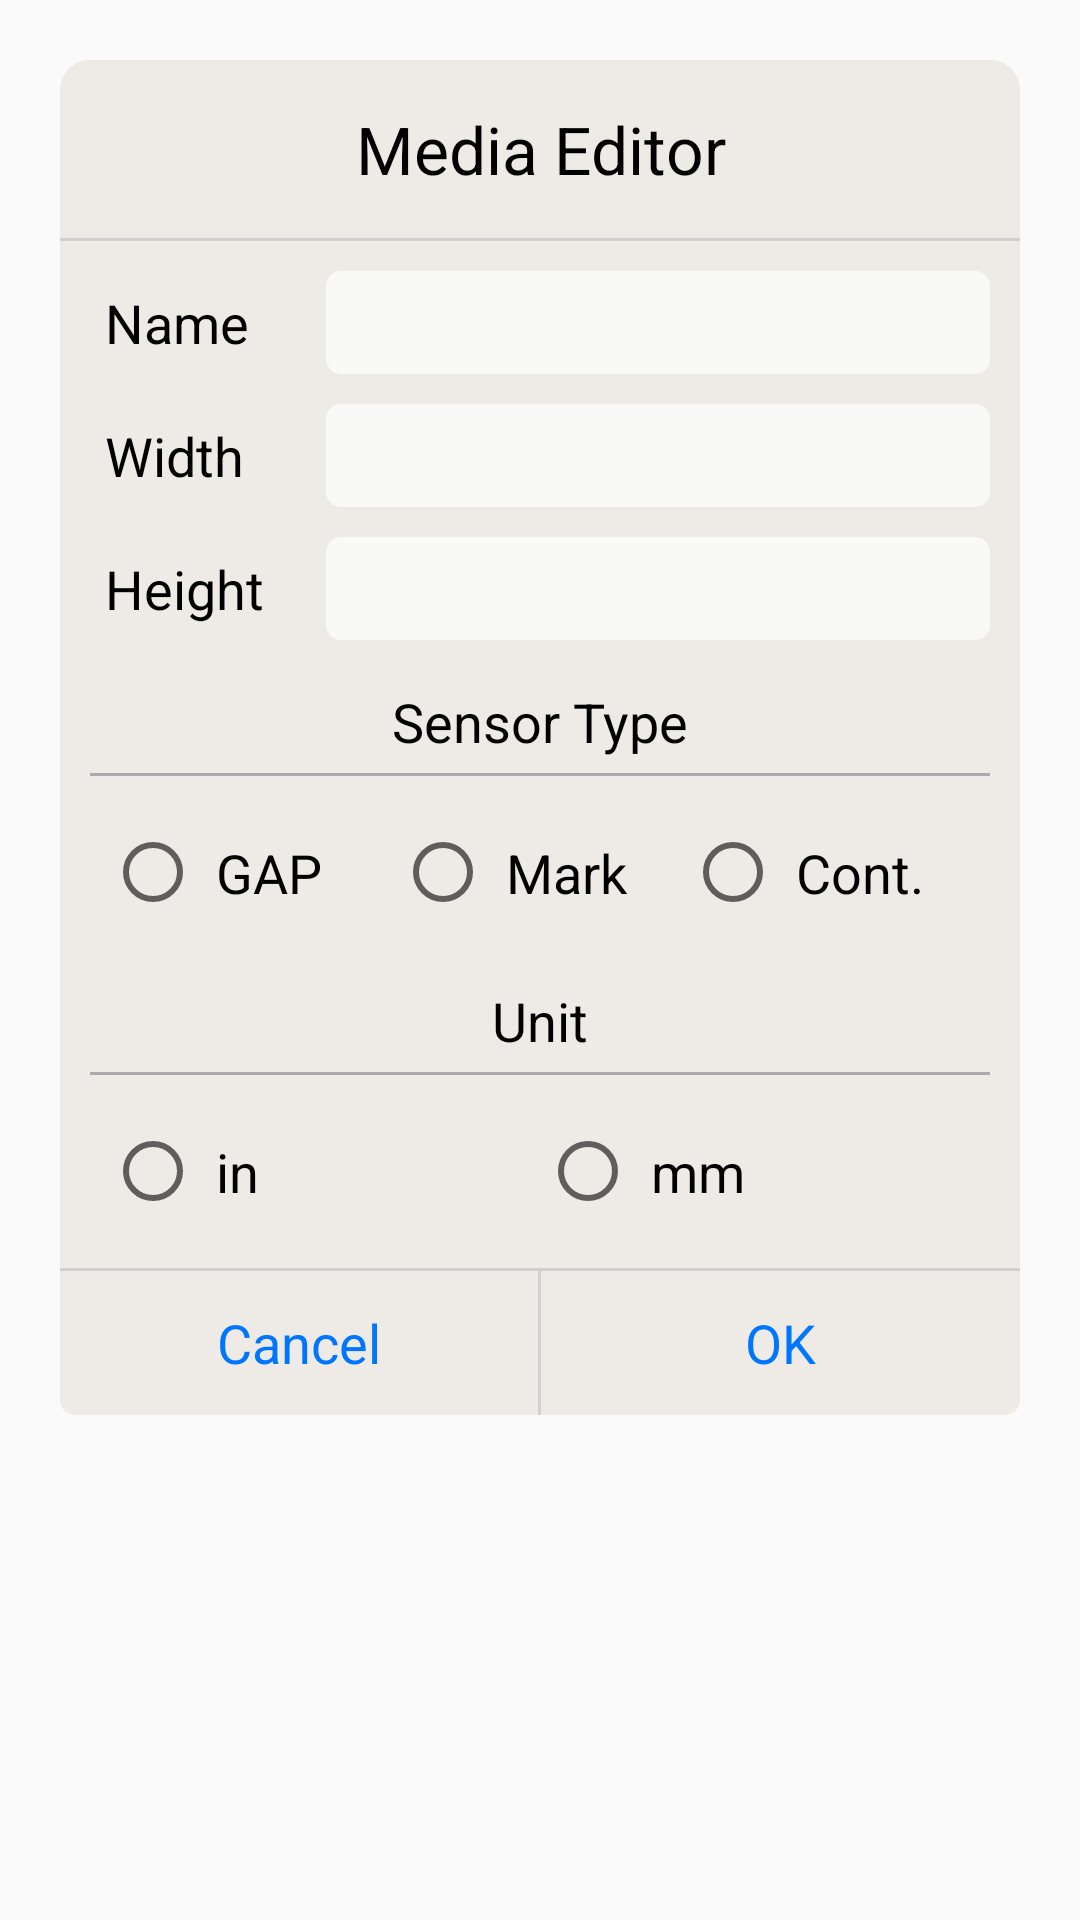

The Android layout XML behind this screen, and the referenced resources:
<!-- AndroidManifest.xml: application theme AppTheme -->
<!-- res/layout/dialog_mediainfo_editor.xml -->
<?xml version="1.0" encoding="utf-8"?>
<LinearLayout xmlns:android="http://schemas.android.com/apk/res/android"
    xmlns:fresco="http://schemas.android.com/apk/res-auto"
    android:layout_width="match_parent"
    android:layout_height="match_parent"
    android:orientation="vertical"
    android:padding="20dp">

    <LinearLayout
        android:layout_width="match_parent"
        android:layout_height="wrap_content"
        android:background="@drawable/bg_default_dialog"
        android:orientation="vertical">

        <TextView
            android:id="@+id/edit_title"
            android:layout_width="match_parent"
            android:layout_height="wrap_content"
            android:layout_gravity="center"
            android:gravity="center"
            android:padding="15dp"
            android:text="Media Editor"
            android:textColor="@android:color/black"
            android:textSize="22sp" />

        <View
            android:layout_width="match_parent"
            android:layout_height="1dp"
            android:background="#D0D0D0" />

        <LinearLayout
            android:layout_width="match_parent"
            android:layout_height="wrap_content"
            android:orientation="vertical"
            android:padding="10dp">

            <LinearLayout
                android:layout_width="match_parent"
                android:layout_height="wrap_content"
                android:orientation="horizontal">

                <TextView
                    style="@style/style_text_mediainfo_title"
                    android:text="Name" />

                <EditText
                    android:id="@+id/mediainfo_editor_name"
                    style="@style/style_edittext_mediainfo_title"
                    android:layout_marginLeft="5dp" />

            </LinearLayout>

            <LinearLayout
                android:layout_width="match_parent"
                android:layout_height="wrap_content"
                android:layout_marginTop="10dp"
                android:orientation="horizontal">

                <TextView
                    style="@style/style_text_mediainfo_title"
                    android:text="Width" />

                <EditText
                    android:id="@+id/mediainfo_editor_width"
                    style="@style/style_edittext_mediainfo_title"
                    android:layout_marginLeft="5dp"
                    android:inputType="numberDecimal" />
            </LinearLayout>

            <LinearLayout
                android:layout_width="match_parent"
                android:layout_height="wrap_content"
                android:layout_marginTop="10dp"
                android:orientation="horizontal">

                <TextView
                    style="@style/style_text_mediainfo_title"
                    android:text="Height" />

                <EditText
                    android:id="@+id/mediainfo_editor_height"
                    style="@style/style_edittext_mediainfo_title"
                    android:layout_marginLeft="5dp"
                    android:inputType="numberDecimal" />

            </LinearLayout>

            <TextView
                style="@style/style_text_mediainfo_title"
                android:layout_width="match_parent"
                android:layout_gravity="center"
                android:gravity="center"
                android:layout_marginTop="10dp"
                android:text="Sensor Type" />

            <View
                android:layout_width="match_parent"
                android:layout_height="1dp"
                android:background="@android:color/darker_gray"/>

            <LinearLayout
                android:layout_width="match_parent"
                android:layout_height="wrap_content"
                android:layout_marginTop="10dp"
                android:orientation="horizontal">


                <LinearLayout
                    style="@style/style_edittext_mediainfo_title"
                    android:background="@android:color/transparent"
                    android:orientation="horizontal">

                    <RadioButton
                        android:id="@+id/mediainfo_editor_type_gap"
                        style="@style/style_text_mediainfo_title"
                        android:text="GAP" />

                    <RadioButton
                        android:id="@+id/mediainfo_editor_type_black"
                        style="@style/style_text_mediainfo_title"
                        android:text="Mark" />

                    <RadioButton
                        android:id="@+id/mediainfo_editor_type_continue"
                        style="@style/style_text_mediainfo_title"
                        android:text="Cont." />

                </LinearLayout>
            </LinearLayout>

            <TextView
                style="@style/style_text_mediainfo_title"
                android:layout_width="match_parent"
                android:layout_gravity="center"
                android:gravity="center"
                android:layout_marginTop="10dp"
                android:text="Unit" />

            <View
                android:layout_width="match_parent"
                android:layout_height="1dp"
                android:background="@android:color/darker_gray"/>

            <LinearLayout
                android:layout_width="match_parent"
                android:layout_height="wrap_content"
                android:layout_marginTop="10dp"
                android:orientation="horizontal">

                <LinearLayout
                    style="@style/style_edittext_mediainfo_title"
                    android:background="@android:color/transparent"
                    android:orientation="horizontal">

                    <RadioButton
                        android:id="@+id/mediainfo_editor_unit_in"
                        style="@style/style_text_mediainfo_title"
                        android:text="in" />

                    <RadioButton
                        android:id="@+id/mediainfo_editor_unit_mm"
                        style="@style/style_text_mediainfo_title"
                        android:text="mm" />

                </LinearLayout>
            </LinearLayout>
        </LinearLayout>

        <View
            android:layout_width="match_parent"
            android:layout_height="1dp"
            android:background="#D0D0D0" />

        <LinearLayout
            android:layout_width="match_parent"
            android:layout_height="48dp"
            android:orientation="horizontal">

            <TextView
                android:id="@+id/dialog_edit_btn_left"
                android:layout_width="0dp"
                android:layout_height="match_parent"
                android:layout_gravity="center"
                android:layout_weight="1"
                android:background="@drawable/selector_btn_corner_bot_left"
                android:gravity="center"
                android:text="@string/general_cancel"
                android:textColor="@color/color_blue_btn_txt"
                android:textSize="18dp" />

            <View
                android:id="@+id/default_two_btn_divider"
                android:layout_width="1dp"
                android:layout_height="match_parent"
                android:background="#D0D0D0" />

            <TextView
                android:id="@+id/dialog_edit_btn_right"
                android:layout_width="0dp"
                android:layout_height="match_parent"
                android:layout_gravity="center"
                android:layout_weight="1"
                android:background="@drawable/selector_btn_corner_bot_right"
                android:gravity="center"
                android:text="@string/general_ok"
                android:textColor="@color/color_blue_btn_txt"
                android:textSize="18dp" />
        </LinearLayout>

        <TableLayout
            android:layout_width="match_parent"
            android:layout_height="match_parent">

            <TableRow
                android:layout_width="match_parent"
                android:layout_height="match_parent" />

            <TableRow
                android:layout_width="match_parent"
                android:layout_height="match_parent" />

            <TableRow
                android:layout_width="match_parent"
                android:layout_height="match_parent" />

            <TableRow
                android:layout_width="match_parent"
                android:layout_height="match_parent" />
        </TableLayout>
    </LinearLayout>


</LinearLayout>
<!-- resources referenced by this layout -->
<resources>
  <color name="color_blue_btn_txt">#0076FF</color>
  <!-- drawable bg_default_dialog (drawable) -->
  <?xml version="1.0" encoding="utf-8"?>
  <selector xmlns:android="http://schemas.android.com/apk/res/android">
      <item>
          <shape>
              <solid android:color="#EEEBE6"></solid>
              <corners android:radius="10dp"/>
          </shape>
      </item>
  </selector>
  <!-- drawable selector_btn_corner_bot_left (drawable) -->
  <?xml version="1.0" encoding="utf-8"?>
  <selector xmlns:android="http://schemas.android.com/apk/res/android">
      <item android:state_pressed="true">
          <shape>
              <corners android:bottomLeftRadius="5dp"/>
              <solid android:color="#D0D0D0"/>
          </shape>
      </item>
  
      <item >
          <shape>
              <corners android:bottomLeftRadius="5dp"/>
              <solid android:color="#EEEBE6"/>
          </shape>
      </item>
  </selector>
  <!-- drawable selector_btn_corner_bot_right (drawable) -->
  <?xml version="1.0" encoding="utf-8"?>
  <selector xmlns:android="http://schemas.android.com/apk/res/android">
      <item android:state_pressed="true">
          <shape>
              <corners android:bottomRightRadius="5dp"/>
              <solid android:color="#D0D0D0"/>
          </shape>
      </item>
  
      <item >
          <shape>
              <corners android:bottomRightRadius="5dp"/>
              <solid android:color="#EEEBE6"/>
          </shape>
      </item>
  </selector>
  <string name="general_cancel">Cancel</string>
  <string name="general_ok">OK</string>
  <style name="style_edittext_mediainfo_title" parent="style_default_edittext">
          <item name="android:layout_width">0dp</item>
          <item name="android:layout_weight">3</item>
      </style>
  <style name="style_text_mediainfo_title" parent="style_default_text">
          <item name="android:layout_width">0dp</item>
          <item name="android:layout_weight">1</item>
      </style>
  <style name="AppTheme" parent="Theme.AppCompat.Light.DarkActionBar">
          
          <item name="colorPrimary">@color/colorPrimary</item>
          <item name="colorPrimaryDark">@color/colorPrimaryDark</item>
          <item name="colorAccent">@color/color_blue_btn_txt</item>
          <item name="android:windowActionBar">false</item>
          <item name="android:windowNoTitle">true</item>
          <item name="windowActionBar">false</item>
          <item name="windowNoTitle">true</item>
      </style>
  <style name="style_default_edittext">
          <item name="android:layout_width">match_parent</item>
          <item name="android:layout_height">wrap_content</item>
          <item name="android:textColor">@android:color/black</item>
          <item name="android:textSize">18sp</item>
          <item name="android:gravity">center|left</item>
          <item name="android:layout_gravity">center|left</item>
          <item name="android:background">@drawable/img_bg_edittext</item>
          <item name="android:padding">5dp</item>
      </style>
  <style name="style_default_text">
          <item name="android:layout_width">wrap_content</item>
          <item name="android:layout_height">wrap_content</item>
          <item name="android:textColor">@android:color/black</item>
          <item name="android:textSize">18sp</item>
          <item name="android:gravity">center|left</item>
          <item name="android:layout_gravity">center|left</item>
          <item name="android:padding">5dp</item>
      </style>
  <color name="colorPrimary">@color/color_main</color>
  <color name="colorPrimaryDark">@color/color_main</color>
  <!-- drawable img_bg_edittext (drawable) -->
  <?xml version="1.0" encoding="utf-8"?>
  <selector xmlns:android="http://schemas.android.com/apk/res/android">
      <item>
          <shape>
              <corners android:radius="5dp"/>
              <solid android:color="#B0FFFFFF"/>
          </shape>
      </item>
  </selector>
  <color name="color_main">#00489A</color>
</resources>
